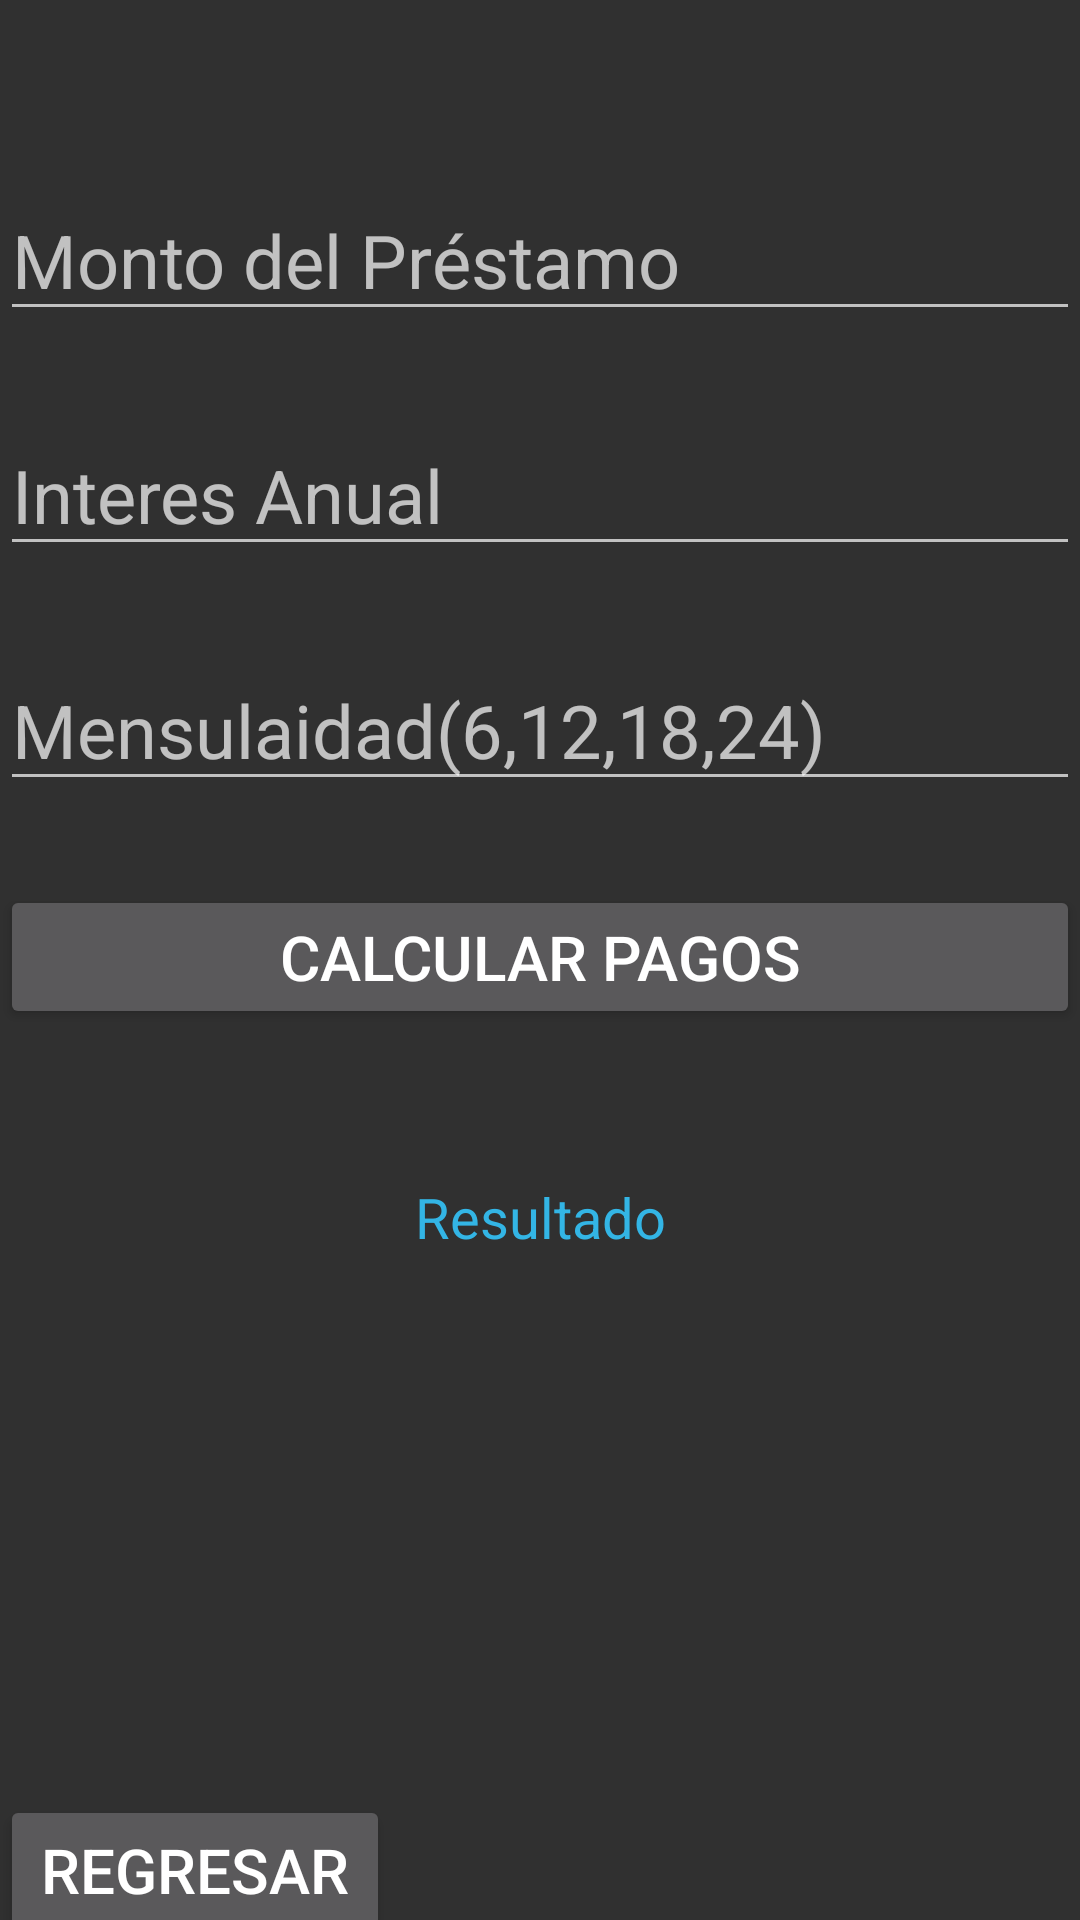

This screen was rendered from an Android layout file. Write that file and the resources it references.
<!-- AndroidManifest.xml: application theme AppTheme -->
<!-- res/layout/activity_prestamo.xml -->
<?xml version="1.0" encoding="utf-8"?>
<LinearLayout xmlns:android="http://schemas.android.com/apk/res/android"
    xmlns:app="http://schemas.android.com/apk/res-auto"
    xmlns:tools="http://schemas.android.com/tools"
    android:layout_width="match_parent"
    android:layout_height="match_parent"
    android:orientation="vertical"
    tools:context=".PrestamoActivity">

    <EditText
        android:id="@+id/etxMonto"
        android:layout_width="match_parent"
        android:layout_height="wrap_content"
        android:layout_marginTop="60dp"
        android:hint="Monto del Préstamo"
        android:textSize="12pt"
        app:layout_constraintEnd_toEndOf="parent"
        app:layout_constraintHorizontal_bias="1.0"
        app:layout_constraintStart_toStartOf="parent"
        app:layout_constraintTop_toTopOf="parent"
        tools:ignore="MissingConstraints" />

    <EditText
        android:id="@+id/etxAnual"
        android:layout_width="match_parent"
        android:layout_height="wrap_content"
        android:layout_marginTop="28dp"
        android:hint="Interes Anual"
        android:textSize="12pt"
        app:layout_constraintStart_toStartOf="parent"
        app:layout_constraintTop_toBottomOf="@+id/etxMonto"
        tools:ignore="MissingConstraints" />

    <EditText
        android:id="@+id/etxMensualidad"
        android:layout_width="match_parent"
        android:layout_height="wrap_content"
        android:layout_marginTop="28dp"
        android:hint="Mensulaidad(6,12,18,24)"
        android:textSize="12pt"
        app:layout_constraintEnd_toEndOf="parent"
        app:layout_constraintHorizontal_bias="0.5"
        app:layout_constraintStart_toStartOf="parent"
        app:layout_constraintTop_toBottomOf="@+id/etxAnual" />

    <Button
        android:id="@+id/btnCalcular"
        android:layout_width="match_parent"
        android:layout_height="wrap_content"
        android:layout_marginTop="28dp"
        android:text="Calcular Pagos"
        android:textSize="10pt"
        app:layout_constraintEnd_toEndOf="parent"
        app:layout_constraintHorizontal_bias="0.0"
        app:layout_constraintStart_toStartOf="parent"
        app:layout_constraintTop_toBottomOf="@+id/etxMensualidad" />

    <TextView
        android:layout_width="match_parent"
        android:layout_height="wrap_content"
        android:textSize="9pt"
        android:layout_marginTop="50dp"
        android:hint="Resultado"
        android:textColor="@android:color/darker_gray"
        android:id="@+id/txvResultado"
        android:gravity="center"
        android:textColorHint="@android:color/holo_blue_light"/>

    <Button
        android:id="@+id/btnRegresar"
        android:layout_width="130dp"
        android:layout_height="50dp"
        android:layout_marginTop="180dp"
        android:text="Regresar"
        android:textSize="10pt"
        app:layout_constraintBottom_toBottomOf="parent"
        app:layout_constraintEnd_toEndOf="parent"
        app:layout_constraintStart_toStartOf="parent" />

    <androidx.constraintlayout.widget.Guideline
        android:id="@+id/guideline2"
        android:layout_width="wrap_content"
        android:layout_height="wrap_content"
        android:orientation="horizontal"
        app:layout_constraintGuide_begin="20dp" />

    <androidx.constraintlayout.widget.Guideline
        android:id="@+id/guideline3"
        android:layout_width="wrap_content"
        android:layout_height="wrap_content"
        android:orientation="horizontal"
        app:layout_constraintGuide_begin="20dp" />

    <androidx.constraintlayout.widget.Guideline
        android:id="@+id/guideline4"
        android:layout_width="wrap_content"
        android:layout_height="wrap_content"
        android:orientation="horizontal"
        app:layout_constraintGuide_begin="48dp" />

</LinearLayout>
<!-- resources referenced by this layout -->
<resources>
  <style name="AppTheme" parent="Theme.AppCompat">
          
          <item name="colorPrimary">@color/colorPrimary</item>
          <item name="colorPrimaryDark">@color/colorPrimaryDark</item>
          <item name="colorAccent">@color/colorAccent</item>
      </style>
  <!-- not gathered from this repository: default colours our renderer supplied (Android Studio template values) -->
  <color name="colorPrimary">#FF6200EE</color>
  <color name="colorPrimaryDark">#FF3700B3</color>
  <color name="colorAccent">#FF03DAC5</color>
</resources>
